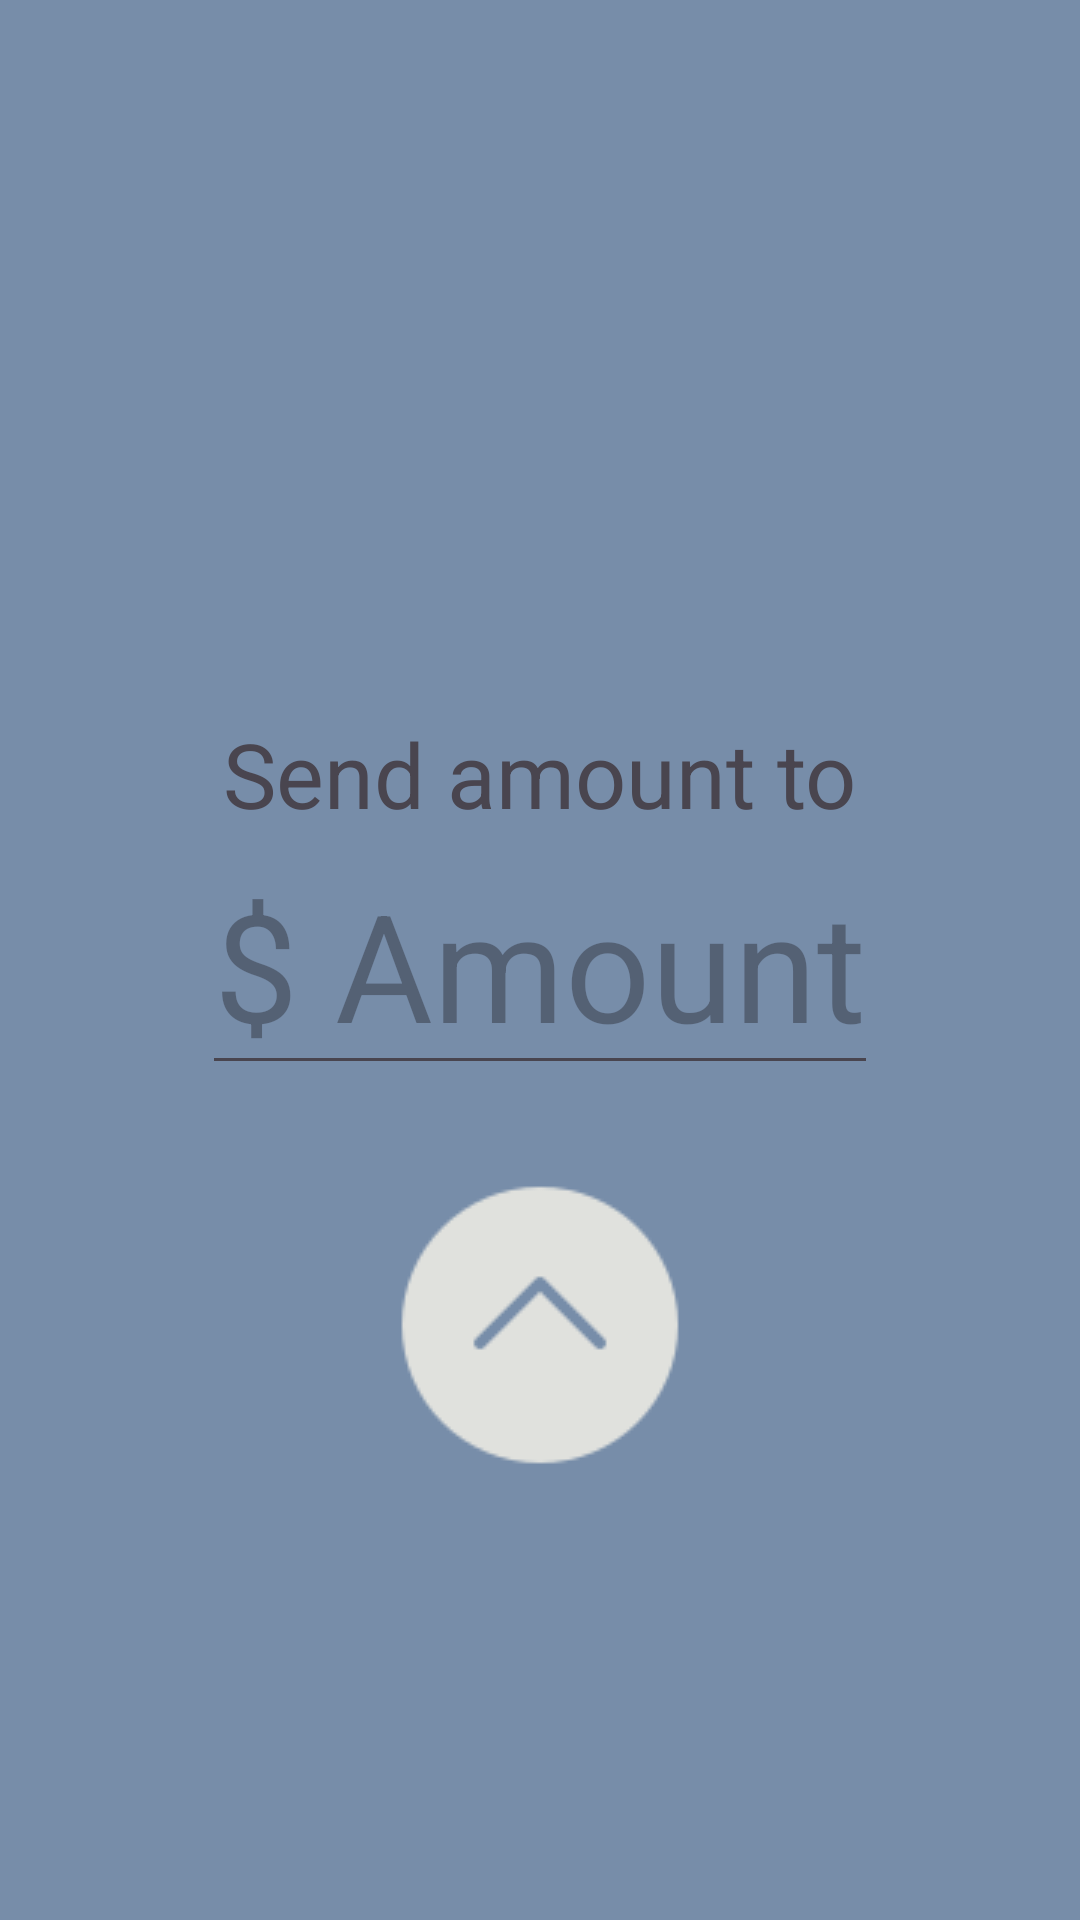

Here is an Android app screen rendered from its layout file. Give the layout XML and the strings, colors and styles it references.
<!-- AndroidManifest.xml: application theme Theme.SwiftCash -->
<!-- res/layout/activity_send.xml -->
<?xml version="1.0" encoding="utf-8"?>
<RelativeLayout xmlns:android="http://schemas.android.com/apk/res/android"
    xmlns:app="http://schemas.android.com/apk/res-auto"
    xmlns:tools="http://schemas.android.com/tools"
    android:layout_width="match_parent"
    android:layout_height="match_parent"
    android:background="#778da9"
    tools:context=".UserActivity.SendActivity">

    <TextView
        android:id="@+id/sendUser"
        android:layout_above="@id/sendAmount"
        android:text="Send amount to"
        android:textSize="30sp"
        android:layout_width="wrap_content"
        android:layout_height="wrap_content"
        android:layout_centerHorizontal="true"/>

    <EditText
        android:id="@+id/sendAmount"
        android:layout_width="wrap_content"
        android:layout_height="wrap_content"
        android:layout_centerInParent="true"
        android:hint="$ Amount"
        android:textAlignment="center"
        android:inputType="number"
        android:textSize="50sp" />

    <ImageView
        android:id="@+id/sendButton"
        android:src="@drawable/ic_send"
        android:layout_centerHorizontal="true"
        android:layout_marginTop="30sp"
        android:layout_below="@id/sendAmount"
        android:layout_width="wrap_content"
        android:layout_height="wrap_content"/>

</RelativeLayout>
<!-- resources referenced by this layout -->
<resources>
  <!-- drawable ic_send: png bitmap (drawable, 1726 bytes) -->
  <style name="Theme.SwiftCash" parent="Base.Theme.SwiftCash">
          <item name="colorPrimary">#0d1b2a</item>
      </style>
  <style name="Base.Theme.SwiftCash" parent="Theme.Material3.DayNight.NoActionBar">
          
          <item name="colorPrimary">#0d1b2a</item>
      </style>
</resources>
